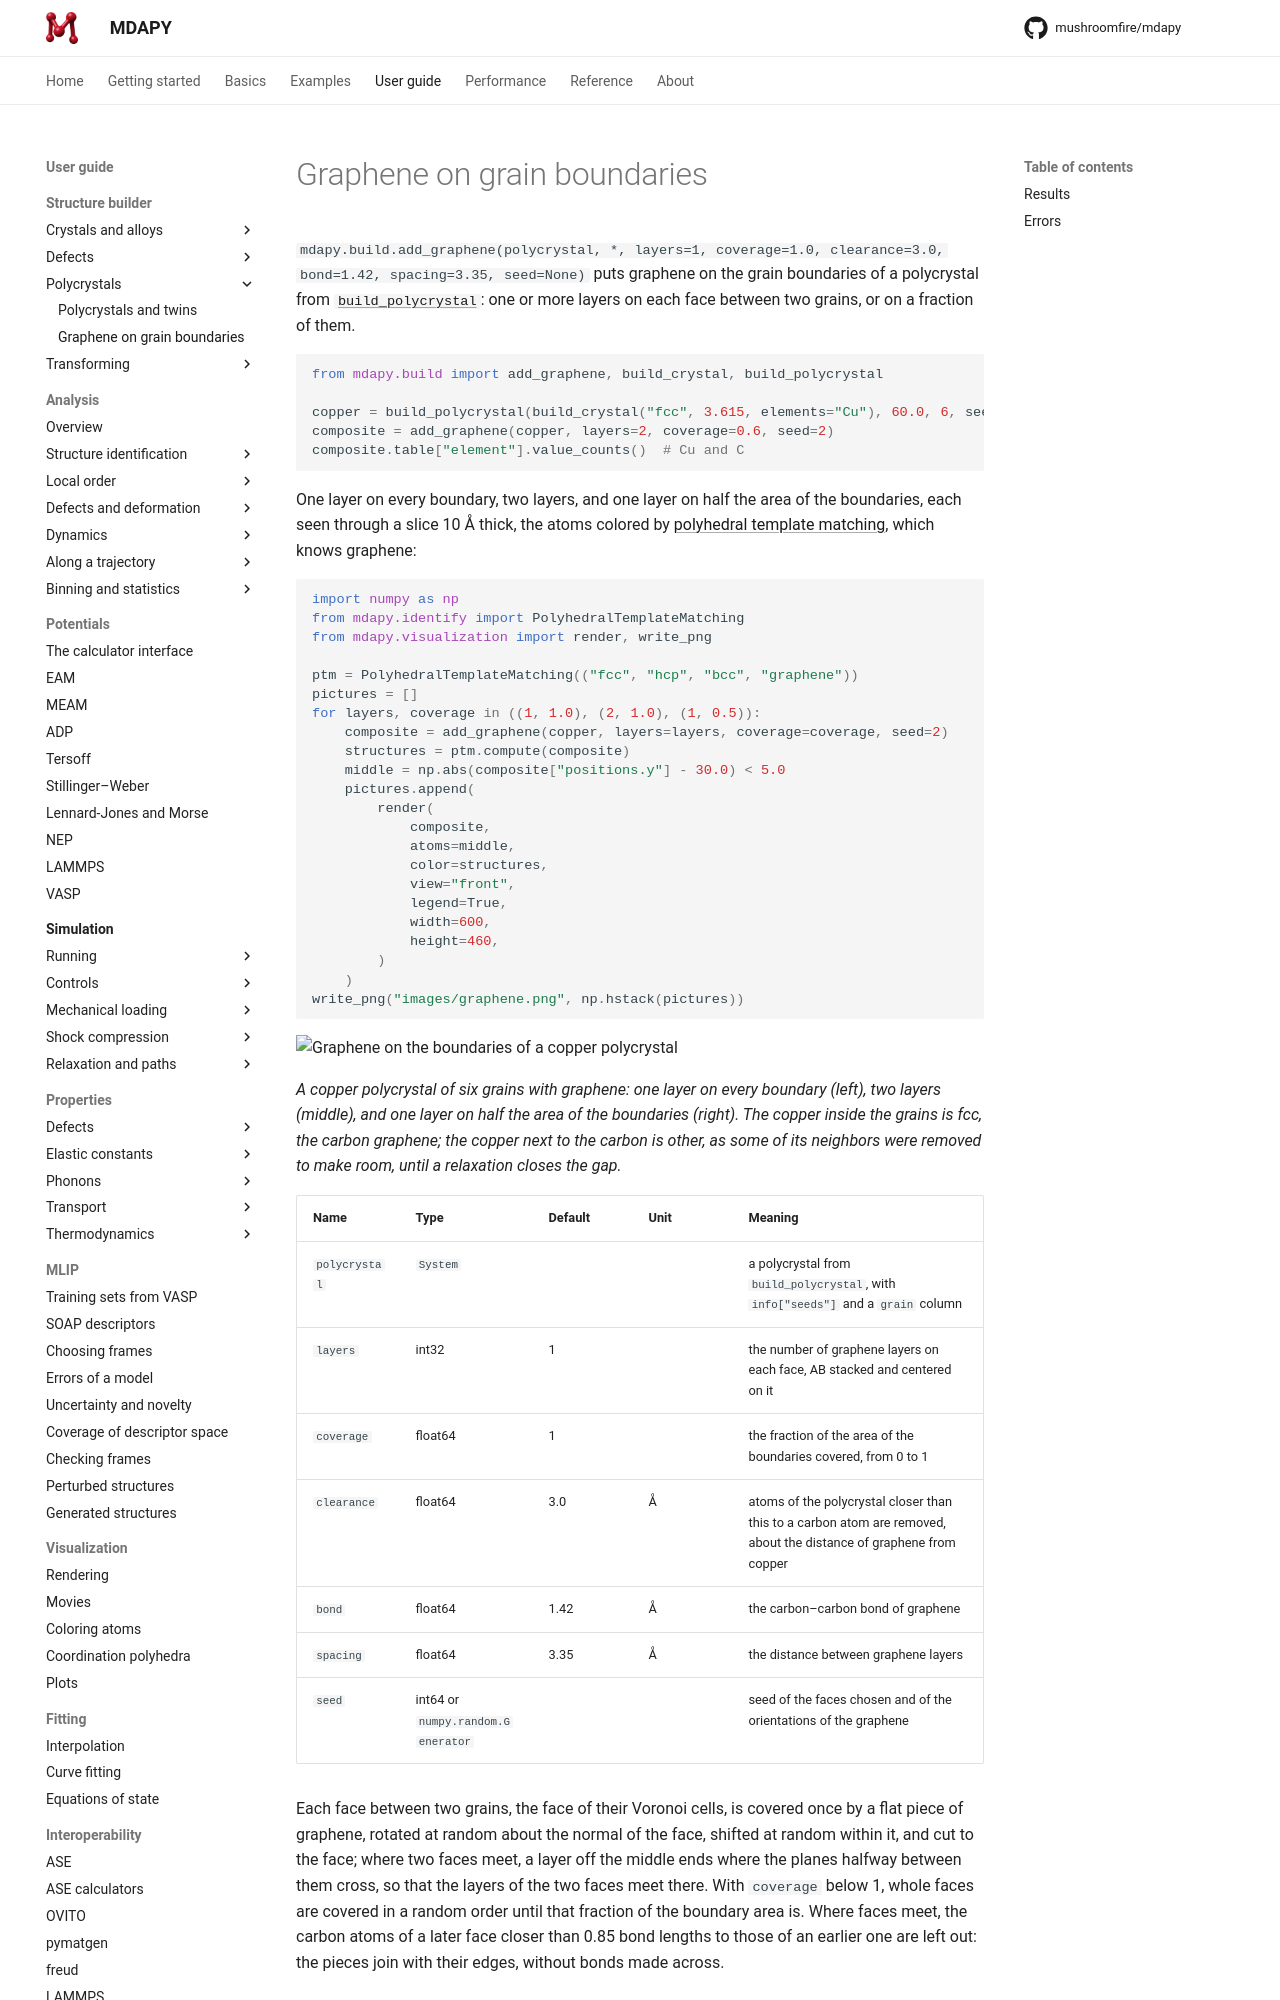

repository: mushroomfire/mdapy · page: latest/user-guide/build/graphene/index.html · generator: mkdocs

# Graphene on grain boundaries

`mdapy.build.add_graphene(polycrystal, *, layers=1, coverage=1.0,
clearance=3.0, bond=1.42, spacing=3.35, seed=None)` puts graphene on the
grain boundaries of a polycrystal from
[`build_polycrystal`](polycrystals.md): one or more layers on each face
between two grains, or on a fraction of them.

```python
from mdapy.build import add_graphene, build_crystal, build_polycrystal

copper = build_polycrystal(build_crystal("fcc", 3.615, elements="Cu"), 60.0, 6, seed=1)
composite = add_graphene(copper, layers=2, coverage=0.6, seed=2)
composite.table["element"].value_counts()  # Cu and C
```

![Graphene on the boundaries of a copper polycrystal, cut in half](images/graphene.png)

*A copper polycrystal of six grains, cut in half, with graphene (dark): one
layer on every boundary, two layers, and one layer on half the area of the
boundaries.*

| Name | Type | Default | Unit | Meaning |
|---|---|---|---|---|
| `polycrystal` | `System` | | | a polycrystal from `build_polycrystal`, with `info["seeds"]` and a `grain` column |
| `layers` | int | 1 | | the number of graphene layers on each face, AB stacked and centered on it |
| `coverage` | float | 1 | | the fraction of the area of the boundaries covered, from 0 to 1 |
| `clearance` | float | 3.0 | Å | atoms of the polycrystal closer than this to a carbon atom are removed, about the distance of graphene from copper |
| `bond` | float | 1.42 | Å | the carbon–carbon bond of graphene |
| `spacing` | float | 3.35 | Å | the distance between graphene layers |
| `seed` | int or `Generator` | | | seed of the faces chosen and of the orientations of the graphene |
